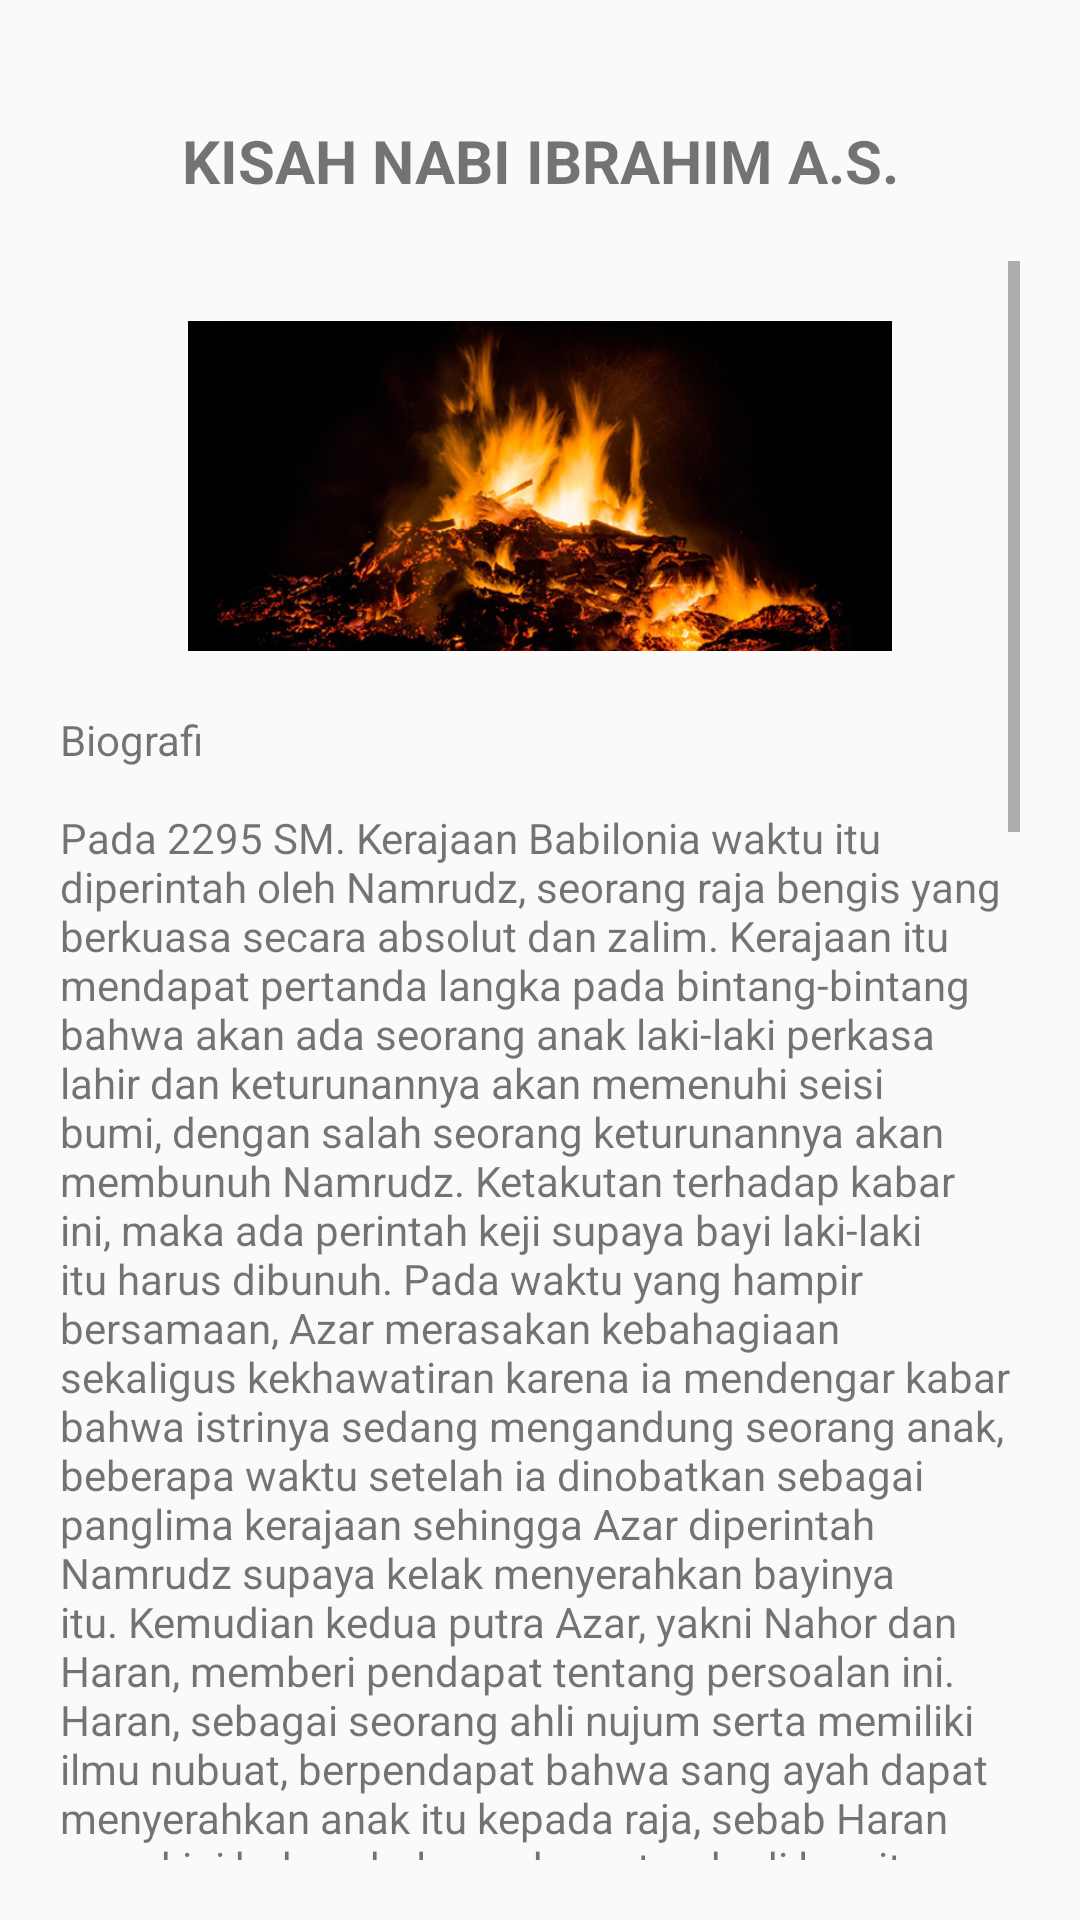

Reconstruct the res/layout file that produces this screen, plus the resources it refers to.
<!-- AndroidManifest.xml: application theme AppTheme -->
<!-- res/layout/activity_nabi_ibrahim.xml -->
<?xml version="1.0" encoding="utf-8"?>
<LinearLayout
    xmlns:android="http://schemas.android.com/apk/res/android"
    xmlns:tools="http://schemas.android.com/tools"
    android:layout_width="match_parent"
    android:layout_height="match_parent"
    android:padding="20dp"
    android:orientation="vertical"
    tools:context="com.example.daffa.kisah25nabi.nabi_ibrahim">

    <TextView
        android:layout_width="match_parent"
        android:layout_height="wrap_content"
        android:text="KISAH NABI IBRAHIM A.S."
        android:textSize="20sp"
        android:gravity="center"
        android:textStyle="bold"
        android:padding="20dp"/>

    <ScrollView
        android:layout_width="match_parent"
        android:layout_height="match_parent">

        <LinearLayout
            android:layout_width="match_parent"
            android:layout_height="wrap_content"
            android:orientation="vertical">

            <ImageView
                android:layout_width="match_parent"
                android:layout_height="150dp"
                android:src="@drawable/nabi_ibrahim"
                android:layout_gravity="center"
                android:padding="20dp"/>

            <TextView
                android:layout_width="match_parent"
                android:layout_height="match_parent"
                android:text="@string/nabi_ibrahim" />

        </LinearLayout>

    </ScrollView>

</LinearLayout>
<!-- resources referenced by this layout -->
<resources>
  <string name="nabi_ibrahim">
          Biografi
          \n
          \nPada 2295 SM. Kerajaan Babilonia waktu itu diperintah oleh Namrudz, seorang raja bengis yang berkuasa secara absolut dan zalim. Kerajaan itu mendapat pertanda langka pada bintang-bintang bahwa akan ada seorang anak laki-laki perkasa lahir dan keturunannya akan memenuhi seisi bumi, dengan salah seorang keturunannya akan membunuh Namrudz. Ketakutan terhadap kabar ini, maka ada perintah keji supaya bayi laki-laki itu harus dibunuh. Pada waktu yang hampir bersamaan, Azar merasakan kebahagiaan sekaligus kekhawatiran karena ia mendengar kabar bahwa istrinya sedang mengandung seorang anak, beberapa waktu setelah ia dinobatkan sebagai panglima kerajaan sehingga Azar diperintah Namrudz supaya kelak menyerahkan bayinya itu. Kemudian kedua putra Azar, yakni Nahor dan Haran, memberi pendapat tentang persoalan ini. Haran, sebagai seorang ahli nujum serta memiliki ilmu nubuat, berpendapat bahwa sang ayah dapat menyerahkan anak itu kepada raja, sebab Haran meyakini bahwa belum ada pertanda di langit yang gagal; sekalipun harus diserahkan ke pedang atau perapian, Haran percaya akan ada keajaiban yang membuat anak itu tetap hidup. Sementara itu, Nahor memberi saran supaya sang ibu meninggalkan Babilonia untuk sementara waktu, sehingga sang ayah dapat menyerahkan bayi lain sebagai ganti bayinya. Azar menerima saran Nahor supaya meninggalkan Babilonia.
          \n
          \nKetika telah menempatkan istrinya bersama seorang bidan supaya berlindung di sebuah gua sampai hari bersalin; Azar mengambil seorang bayi dari seorang hambanya untuk diserahkan ke Namrudz. Ketika penyembelihan bayi dilakukan, Namrudz bergembira sebab ia menyangka ancaman bagi kerajaannya telah lenyap. Sementara itu, ketika istri Azar telah mengalami persalinan, ia bersama seorang bidan merawat bayi yang dinamai Ibrahim. Setelah beberapa waktu, Ibrahim masih ditempatkan di dalam gua tersebut supaya menghindari kecurigaan Namrudz. Kemudian Ibu kandung Ibrahim bersama seorang bidan harus beranjak pergi dalam keadaan berat hati, sehingga sang ibu menangis seraya berdoa: \"Semoga Sang Pelindung selalu menyertaimu, wahai anakku.....\" maka Allah mengutus malaikat Jibril supaya hadir dan merawat Ibrahim.
          \n
          \nHaran masih mempercayai pertanda di langit bahwa adiknya masih selamat, sehingga Haran pergi mendatangi gua yang telah digunakan sebagai tempat perlindungan. Haran takjub ketika mendapati adiknya, yakni Ibrahim, telah menjadi seorang anak laki-laki yang dapat berbicara. Haran mengajak Ibrahim pulang ke negeri Babilonia, namun Ibrahim sempat menolak seraya menyatakan bahwa ia tidak mempunyai rumah karena ia mengaku telah tersesat di sebuah tempat yang tidak ia kenal. Pada akhirnya Haran berhasil membawa Ibrahim ke rumah sang ayah di Babilonia. Ketika Haran mempertemukan Ibrahim, sang ayah tidak percaya bahwa anak yang diajak Haran merupakan bayi yang telah ditinggalkan di gua. Ketika Ibrahim ditanyai tentang siapa yang selama ini memberinya makan, ia menjawab bahwa Yang Maha Pemberi yang menyediakan makanan untuknya, lalu ia kembali ditanya tentang siapa yang merawatnya saat sakit, ia menjawab bahwa Yang Maha Menyembuhkan yang melakukannya, kemudian ketika ditanya tentang siapa yang memberitahunya tentang jawaban-jawaban ini, Ibrahim menjawab bahwa Yang Maha Mengetahui yang mengajarinya. Maka Azar, ayah kandung Ibrahim, merasa heran dan takjub terhadap Ibrahim. Untuk menghindari kecurigaan Namrudz, Ibrahim diasuh di rumah Haran yang berada di luar wilayah Babilonia. Di sana Ibrahim dibesarkan bersama anak-anak Haran yaitu Luth, Sarah dan Milka.
      </string>
  <style name="AppTheme" parent="Theme.AppCompat.Light.DarkActionBar">
          
          <item name="colorPrimary">@color/colorPrimary</item>
          <item name="colorPrimaryDark">@color/colorPrimaryDark</item>
          <item name="colorAccent">@color/colorAccent</item>
      </style>
  <!-- not gathered from this repository: default colours our renderer supplied (Android Studio template values) -->
  <color name="colorPrimary">#FF6200EE</color>
  <color name="colorPrimaryDark">#FF3700B3</color>
  <color name="colorAccent">#FF03DAC5</color>
</resources>
